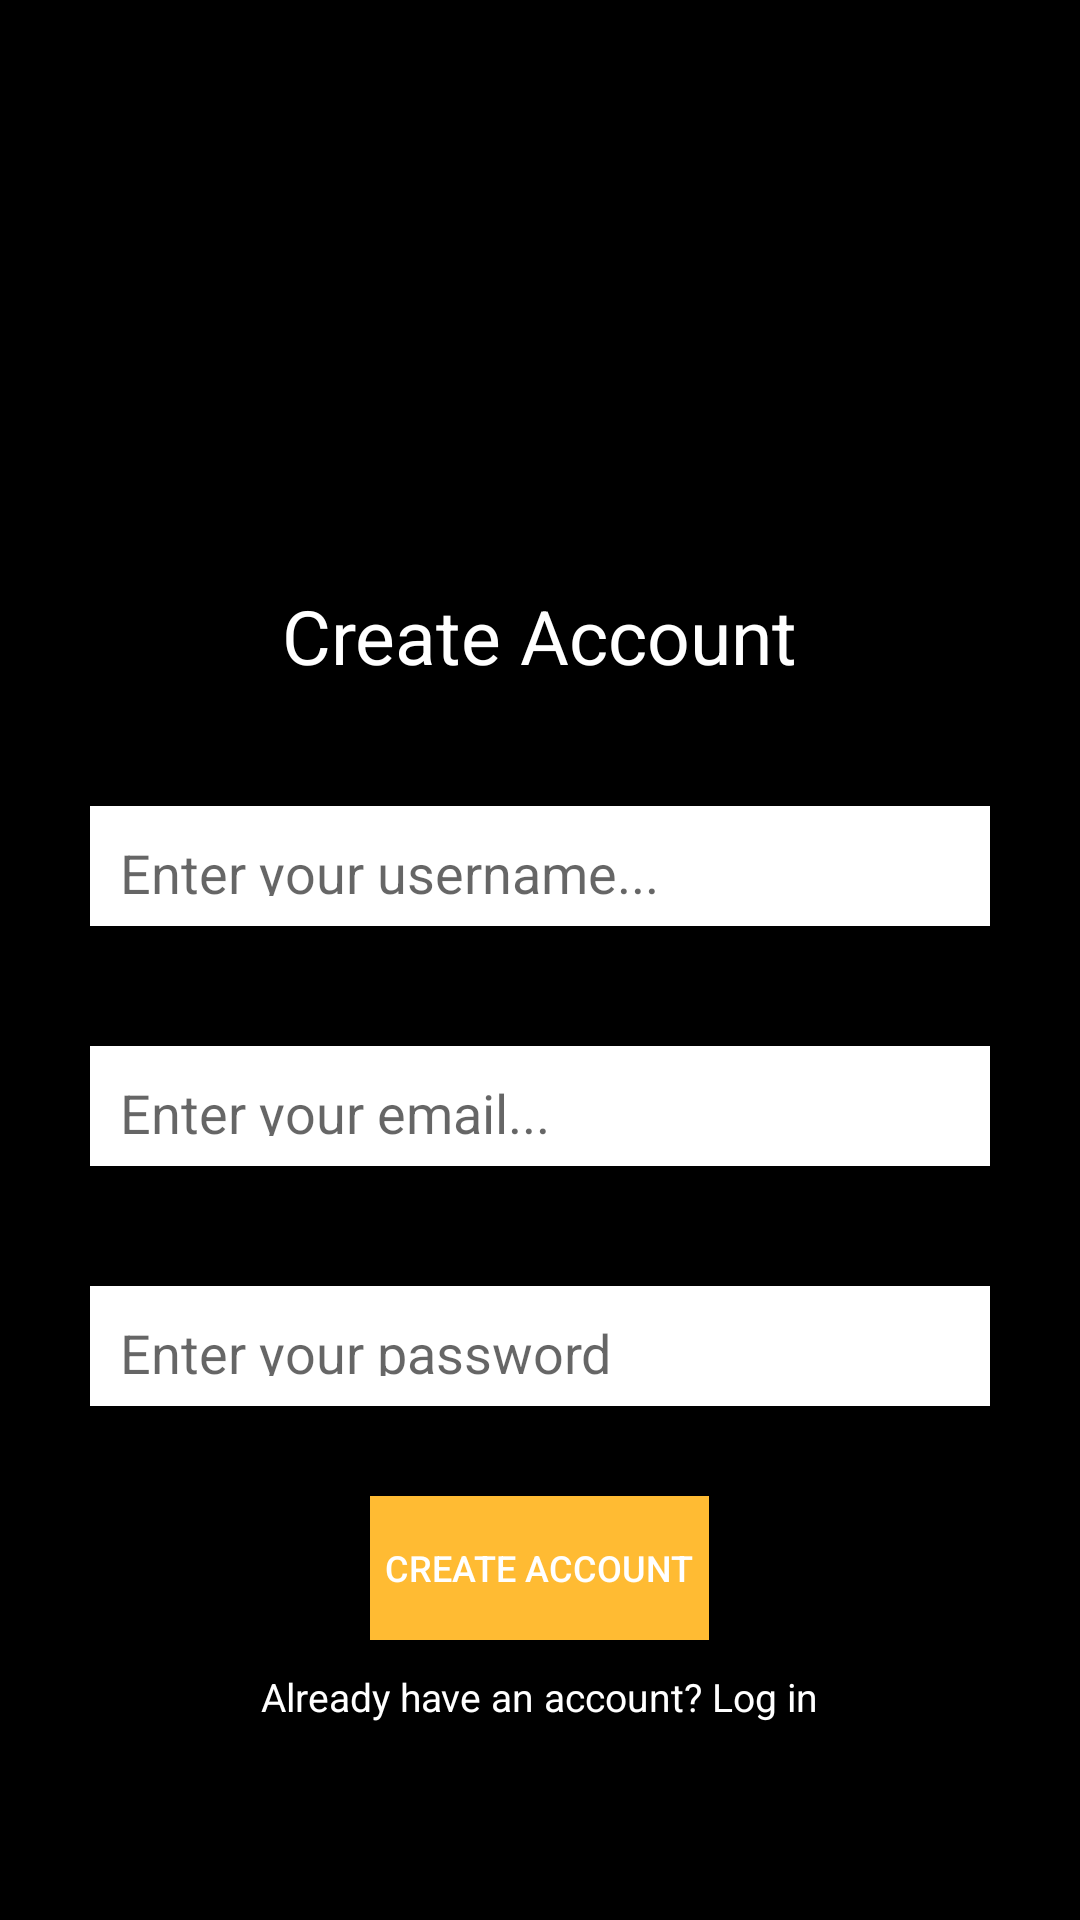

Produce the Android XML layout that renders to this screen, including the resource entries it uses.
<!-- AndroidManifest.xml: application theme Theme.ReadersGang -->
<!-- res/layout/activity_signup.xml -->
<?xml version="1.0" encoding="utf-8"?>
<RelativeLayout xmlns:android="http://schemas.android.com/apk/res/android"
    android:layout_width="match_parent"
    android:layout_height="match_parent"
    xmlns:app="http://schemas.android.com/apk/res-auto"
    android:orientation="vertical"
    android:background="@color/black">

    <RelativeLayout
        android:id="@+id/loginHeader"
        android:layout_width="match_parent"
        android:layout_height="180dp"
        android:background="@drawable/login">

        <TextView
            android:id="@+id/textView"
            android:layout_width="wrap_content"
            android:layout_height="wrap_content"
            android:layout_margin="40dp"
            android:text="Sign Up"
            android:textColor="@color/black"
            android:textSize="27dp"
            android:textStyle="bold" />

        <ImageView
            android:layout_width="70dp"
            android:layout_height="70dp"
            android:layout_marginLeft="-118dp"
            android:layout_marginTop="20dp"
            android:layout_toRightOf="@+id/textView"
            app:srcCompat="@drawable/loginlogo2" />

        <TextView
            android:layout_width="250dp"
            android:layout_height="wrap_content"
            android:layout_below="@+id/textView"
            android:layout_margin="30dp"
            android:gravity="center_horizontal"
            android:text="Get unlimited access to all books by signing up today."
            android:textSize="20dp" />

    </RelativeLayout>

    <TextView
        android:id="@+id/signUpTextView"
        android:layout_width="wrap_content"
        android:layout_height="wrap_content"
        android:layout_centerHorizontal="true"
        android:layout_below="@+id/loginHeader"
        android:layout_marginTop="15dp"
        android:text="Create Account"
        android:textSize="25dp"
        android:textColor="@color/white"/>

    <TextView
        android:id="@+id/successTextView"
        android:layout_width="wrap_content"
        android:layout_height="wrap_content"
        android:layout_centerHorizontal="true"
        android:gravity="center"
        android:layout_below="@+id/signUpTextView"
        android:layout_marginTop="3dp"
        android:textSize="15dp"
        android:textColor="#FFBB33"
        android:visibility="gone"/>

    <ProgressBar
        android:id="@+id/firebaseProgressBar"
        android:layout_centerInParent="true"
        android:layout_width="wrap_content"
        android:layout_height="wrap_content"
        android:visibility="gone"/>

    <TextView
        android:id="@+id/loadingTextView"
        android:layout_width="wrap_content"
        android:layout_height="wrap_content"
        android:layout_centerInParent="true"
        android:layout_below="@+id/firebaseProgressBar"
        android:textColor="@color/white"
        android:layout_margin="20dp"
        android:visibility="gone" />

    <ScrollView
        android:id="@+id/signInForm"
        android:layout_width="wrap_content"
        android:layout_height="match_parent"
        android:layout_below="@+id/signUpTextView"
        android:layout_centerHorizontal="true"
        android:layout_marginTop="10dp">

        <RelativeLayout
            android:layout_width="wrap_content"
            android:layout_height="match_parent">

            <EditText
                android:id="@+id/nameEditText"
                android:layout_width="300dp"
                android:layout_height="40dp"
                android:layout_centerHorizontal="true"
                android:background="@color/white"
                android:hint="Enter your username..."
                android:inputType="textPersonName"
                android:layout_marginTop="30dp"
                android:padding="10dp"/>

            <EditText
                android:id="@+id/emailEditText"
                android:layout_width="300dp"
                android:layout_height="40dp"
                android:layout_below="@+id/nameEditText"
                android:layout_centerHorizontal="true"
                android:layout_marginTop="40dp"
                android:background="@color/white"
                android:hint="Enter your email..."
                android:inputType="textEmailAddress"
                android:padding="10dp" />

            <EditText
                android:id="@+id/passwordEditText"
                android:layout_width="300dp"
                android:layout_height="40dp"
                android:layout_below="@+id/emailEditText"
                android:layout_centerHorizontal="true"
                android:background="@color/white"
                android:hint="Enter your password"
                android:inputType="textPassword"
                android:layout_marginTop="40dp"
                android:padding="10dp"/>

            <Button
                android:id="@+id/signUpButton"
                android:layout_width="wrap_content"
                android:layout_height="wrap_content"
                android:layout_below="@+id/passwordEditText"
                android:layout_centerHorizontal="true"
                android:layout_marginTop="30dp"
                android:padding="5dp"
                android:text="Create Account"
                android:textSize="12dp"
                android:textColor="@color/white"
                android:background="#FFBB33"/>

            <TextView
                android:id="@+id/haveAccountTextView"
                android:layout_width="wrap_content"
                android:layout_height="wrap_content"
                android:layout_below="@+id/signUpButton"
                android:layout_centerHorizontal="true"
                android:layout_marginTop="10dp"
                android:text="Already have an account? Log in"
                android:textSize="13dp"
                android:textColor="@color/white"/>


        </RelativeLayout>
    </ScrollView>
</RelativeLayout>
<!-- resources referenced by this layout -->
<resources>
  <color name="black">#FF000000</color>
  <color name="white">#FFFFFFFF</color>
  <style name="Theme.ReadersGang" parent="Theme.MaterialComponents.DayNight.DarkActionBar">
          
          <item name="colorPrimary">@color/purple_500</item>
          <item name="colorPrimaryVariant">@color/purple_700</item>
          <item name="colorOnPrimary">@color/white</item>
          
          <item name="colorSecondary">@color/teal_200</item>
          <item name="colorSecondaryVariant">@color/teal_700</item>
          <item name="colorOnSecondary">@color/black</item>
          
          <item name="android:statusBarColor" tools:targetApi="l">?attr/colorPrimaryVariant</item>
          
      </style>
  <color name="purple_500">#FF6200EE</color>
  <color name="purple_700">#FF3700B3</color>
  <color name="teal_200">#FF03DAC5</color>
  <color name="teal_700">#FF018786</color>
</resources>
